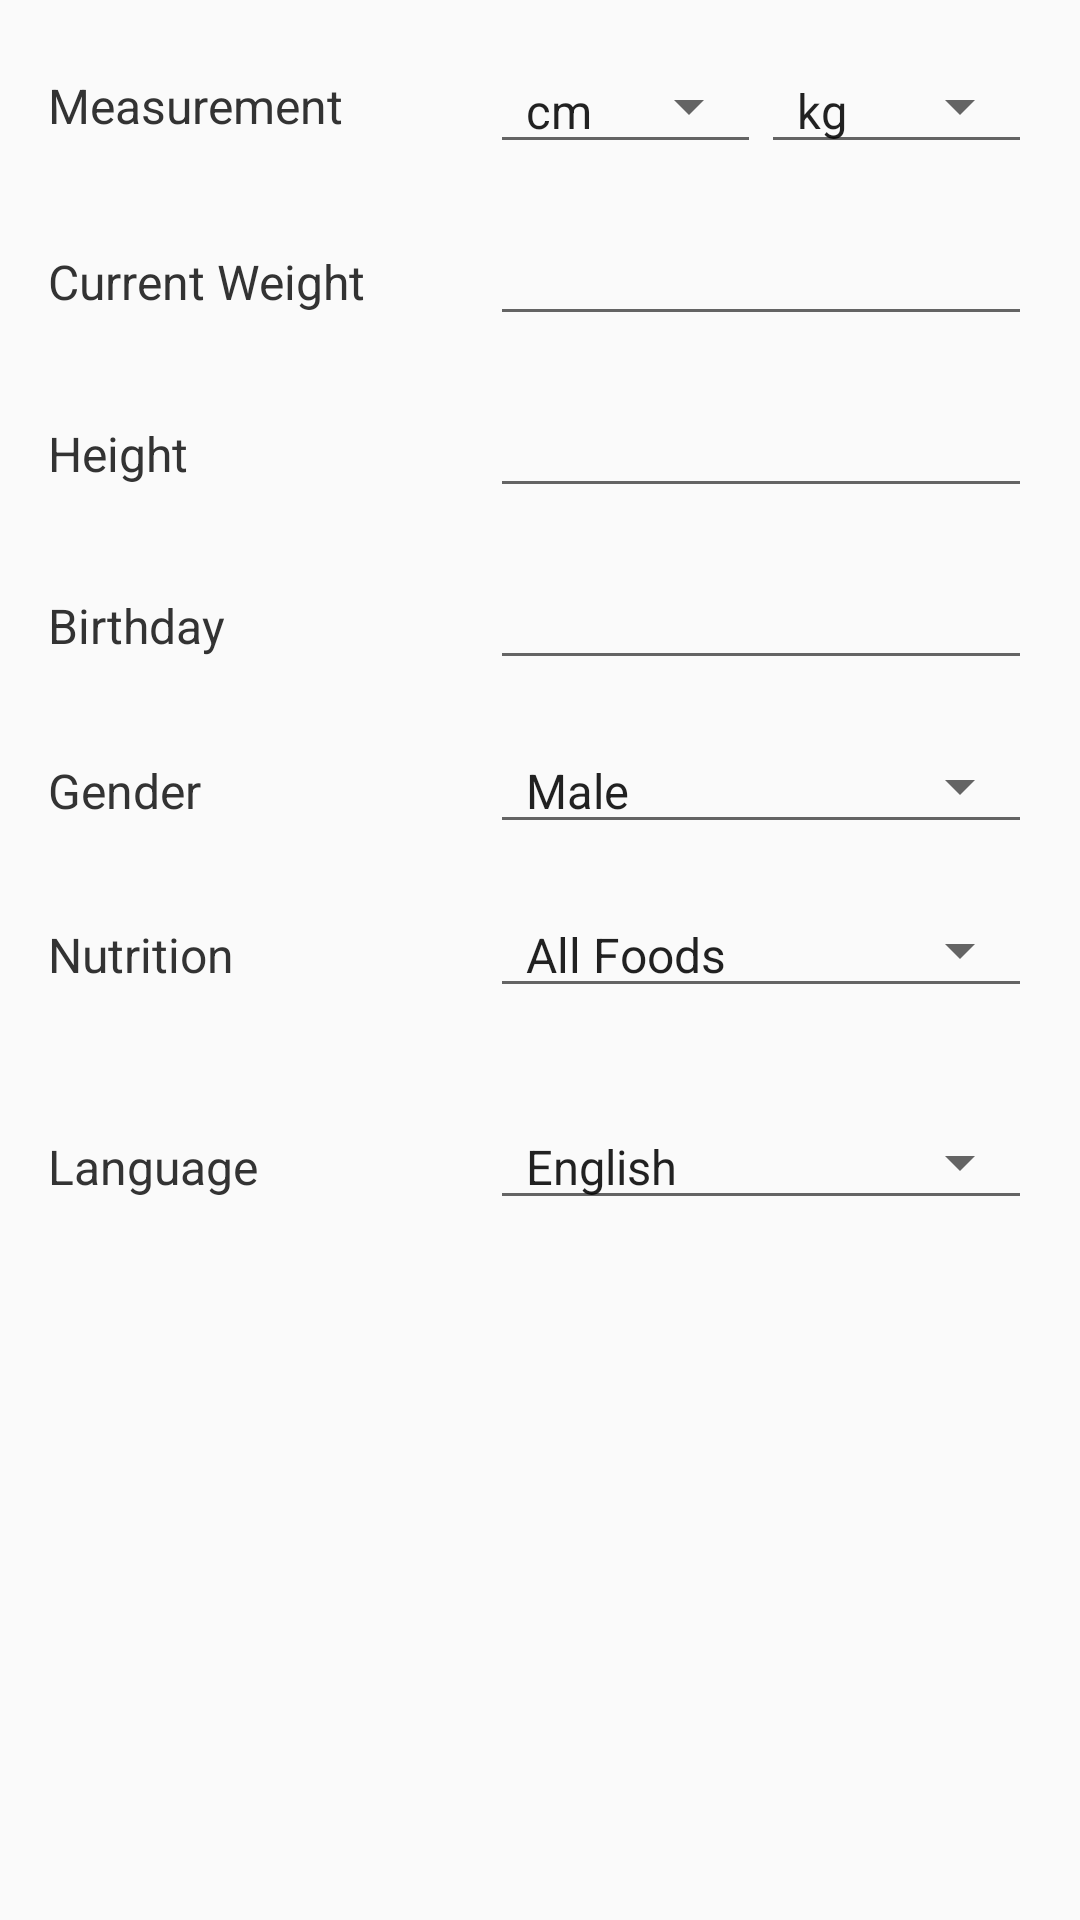

Produce the Android XML layout that renders to this screen, including the resource entries it uses.
<!-- AndroidManifest.xml: application theme AppTheme -->
<!-- res/layout/fragment_settings.xml -->
<?xml version="1.0" encoding="utf-8"?>
<android.support.design.widget.CoordinatorLayout xmlns:app="http://schemas.android.com/apk/res-auto"
    android:id="@+id/settingsCoordinatorLayout"
    xmlns:android="http://schemas.android.com/apk/res/android"
    android:layout_width="match_parent"
    android:layout_height="match_parent">

    <ScrollView
        android:layout_width="match_parent"
        android:layout_height="match_parent">

        <LinearLayout
            android:layout_width="match_parent"
            android:layout_height="wrap_content"
            android:orientation="vertical">

            <LinearLayout
                android:layout_width="match_parent"
                android:layout_height="wrap_content"
                android:layout_marginEnd="@dimen/common_margin"
                android:layout_marginLeft="@dimen/common_margin"
                android:layout_marginRight="@dimen/common_margin"
                android:layout_marginStart="@dimen/common_margin"
                android:layout_marginTop="@dimen/common_margin"
                android:orientation="horizontal"
                android:weightSum="4">

                <TextView
                    android:layout_width="0dp"
                    android:layout_height="wrap_content"
                    android:layout_gravity="center_vertical"
                    android:layout_weight="1.8"
                    android:gravity="center_vertical"
                    android:text="@string/measurement"
                    android:textColor="@color/colorBlack"
                    android:textSize="@dimen/normal_text_size" />

                <Spinner
                    android:id="@+id/spinner_height"
                    style="@style/Widget.AppCompat.Spinner.Underlined"
                    android:layout_width="0dp"
                    android:layout_height="wrap_content"
                    android:layout_weight="1.1"
                    android:entries="@array/height_measurement" />

                <Spinner
                    android:id="@+id/spinner_weight"
                    style="@style/Widget.AppCompat.Spinner.Underlined"
                    android:layout_width="0dp"
                    android:layout_height="wrap_content"
                    android:layout_weight="1.1"
                    android:entries="@array/weight_measurement" />

            </LinearLayout>

            <LinearLayout
                android:layout_width="match_parent"
                android:layout_height="wrap_content"
                android:layout_marginEnd="@dimen/common_margin"
                android:layout_marginLeft="@dimen/common_margin"
                android:layout_marginRight="@dimen/common_margin"
                android:layout_marginStart="@dimen/common_margin"
                android:layout_marginTop="@dimen/common_margin"
                android:orientation="horizontal"
                android:weightSum="2">

                <TextView
                    android:layout_width="0dp"
                    android:layout_height="wrap_content"
                    android:layout_weight="0.9"
                    android:gravity="center_vertical"
                    android:text="@string/current_weight"
                    android:textColor="@color/colorBlack"
                    android:textSize="@dimen/normal_text_size" />

                <EditText
                    android:id="@+id/weight"
                    android:layout_width="0dp"
                    android:layout_height="wrap_content"
                    android:layout_weight="1.1"
                    android:cursorVisible="false"
                    android:focusable="false"
                    android:focusableInTouchMode="false"
                    android:gravity="center_horizontal"
                    android:inputType="none" />

            </LinearLayout>

            <LinearLayout
                android:layout_width="match_parent"
                android:layout_height="wrap_content"
                android:layout_marginEnd="@dimen/common_margin"
                android:layout_marginLeft="@dimen/common_margin"
                android:layout_marginRight="@dimen/common_margin"
                android:layout_marginStart="@dimen/common_margin"
                android:layout_marginTop="@dimen/common_margin"
                android:orientation="horizontal"
                android:weightSum="2">

                <TextView
                    android:layout_width="0dp"
                    android:layout_height="wrap_content"
                    android:layout_weight="0.9"
                    android:gravity="center_vertical"
                    android:text="@string/height"
                    android:textColor="@color/colorBlack"
                    android:textSize="@dimen/normal_text_size" />

                <EditText
                    android:id="@+id/height"
                    android:layout_width="0dp"
                    android:layout_height="wrap_content"
                    android:layout_weight="1.1"
                    android:cursorVisible="false"
                    android:focusable="false"
                    android:focusableInTouchMode="false"
                    android:gravity="center_horizontal"
                    android:inputType="none" />

            </LinearLayout>

            <LinearLayout
                android:layout_width="match_parent"
                android:layout_height="wrap_content"
                android:layout_marginEnd="@dimen/common_margin"
                android:layout_marginLeft="@dimen/common_margin"
                android:layout_marginRight="@dimen/common_margin"
                android:layout_marginStart="@dimen/common_margin"
                android:layout_marginTop="@dimen/common_margin"
                android:orientation="horizontal"
                android:weightSum="2">

                <TextView
                    android:layout_width="0dp"
                    android:layout_height="wrap_content"
                    android:layout_weight="0.9"
                    android:gravity="center_vertical"
                    android:text="@string/birthday"
                    android:textColor="@color/colorBlack"
                    android:textSize="@dimen/normal_text_size" />

                <EditText
                    android:id="@+id/birthday"
                    android:layout_width="0dp"
                    android:layout_height="wrap_content"
                    android:layout_weight="1.1"
                    android:cursorVisible="false"
                    android:focusable="false"
                    android:focusableInTouchMode="false"
                    android:gravity="center_horizontal"
                    android:inputType="none"
                    android:textAllCaps="false"
                    android:textStyle="normal" />

            </LinearLayout>

            <LinearLayout
                android:layout_width="match_parent"
                android:layout_height="wrap_content"
                android:layout_marginEnd="@dimen/common_margin"
                android:layout_marginLeft="@dimen/common_margin"
                android:layout_marginRight="@dimen/common_margin"
                android:layout_marginStart="@dimen/common_margin"
                android:layout_marginTop="@dimen/common_margin"
                android:orientation="horizontal"
                android:weightSum="2">

                <TextView
                    android:layout_width="0dp"
                    android:layout_height="wrap_content"
                    android:layout_weight="0.9"
                    android:gravity="center_vertical"
                    android:text="@string/gender"
                    android:textColor="@color/colorBlack"
                    android:textSize="@dimen/normal_text_size" />

                <Spinner
                    android:id="@+id/spinner_gender"
                    style="@style/Widget.AppCompat.Spinner.Underlined"
                    android:layout_width="0dp"
                    android:layout_height="wrap_content"
                    android:layout_weight="1.1"
                    android:entries="@array/gender" />

            </LinearLayout>

            <LinearLayout
                android:layout_width="match_parent"
                android:layout_height="wrap_content"
                android:layout_marginBottom="@dimen/common_margin"
                android:layout_marginEnd="@dimen/common_margin"
                android:layout_marginLeft="@dimen/common_margin"
                android:layout_marginRight="@dimen/common_margin"
                android:layout_marginStart="@dimen/common_margin"
                android:layout_marginTop="@dimen/common_margin"
                android:orientation="horizontal"
                android:weightSum="2">

                <TextView
                    android:layout_width="0dp"
                    android:layout_height="wrap_content"
                    android:layout_weight="0.9"
                    android:gravity="center_vertical"
                    android:text="@string/nutrition"
                    android:textColor="@color/colorBlack"
                    android:textSize="@dimen/normal_text_size" />

                <Spinner
                    android:id="@+id/spinner_nutrition"
                    style="@style/Widget.AppCompat.Spinner.Underlined"
                    android:layout_width="0dp"
                    android:layout_height="wrap_content"
                    android:layout_weight="1.1"
                    android:entries="@array/nutrition" />

            </LinearLayout>

            <LinearLayout
                android:layout_width="match_parent"
                android:layout_height="wrap_content"
                android:layout_marginEnd="@dimen/common_margin"
                android:layout_marginLeft="@dimen/common_margin"
                android:layout_marginRight="@dimen/common_margin"
                android:layout_marginStart="@dimen/common_margin"
                android:layout_marginTop="@dimen/common_margin"
                android:orientation="horizontal"
                android:weightSum="2">

                <TextView
                    android:layout_width="0dp"
                    android:layout_height="wrap_content"
                    android:layout_weight="0.9"
                    android:gravity="center_vertical"
                    android:text="@string/language"
                    android:textColor="@color/colorBlack"
                    android:textSize="@dimen/normal_text_size" />

                <Spinner
                    android:id="@+id/spinner_language"
                    style="@style/Widget.AppCompat.Spinner.Underlined"
                    android:layout_width="0dp"
                    android:layout_height="wrap_content"
                    android:layout_weight="1.1"
                    android:entries="@array/language" />


            </LinearLayout>

        </LinearLayout>

    </ScrollView>

</android.support.design.widget.CoordinatorLayout>
<!-- resources referenced by this layout -->
<resources>
  <string-array name="gender">
          <item>Male</item>
          <item>Female</item>
      </string-array>
  <string-array name="height_measurement">
          <item>cm</item>
          <item>inch</item>
      </string-array>
  <string-array name="language">
          <item>English</item>
          <item>Deutsch</item>
      </string-array>
  <string-array name="nutrition">
          <item>All Foods</item>
          <item>Vegetarian</item>
          <item>Vegan</item>
      </string-array>
  <string-array name="weight_measurement">
          <item>kg</item>
          <item>lbs</item>
      </string-array>
  <color name="colorBlack">#333333</color>
  <dimen name="common_margin">16dp</dimen>
  <dimen name="normal_text_size">16sp</dimen>
  <string name="birthday">Birthday</string>
  <string name="current_weight">Current Weight</string>
  <string name="gender">Gender</string>
  <string name="height">Height</string>
  <string name="language">Language</string>
  <string name="measurement">Measurement</string>
  <string name="nutrition">Nutrition</string>
  <style name="AppTheme" parent="Theme.AppCompat.Light.DarkActionBar">
          
          <item name="colorPrimary">@color/colorBlack</item>
          <item name="colorPrimaryDark">@color/colorBlack</item>
          <item name="colorAccent">@color/text_darker_grey</item>
          <item name="windowNoTitle">true</item>
          <item name="windowActionBar">false</item>
      </style>
  <color name="text_darker_grey">#606060</color>
</resources>
